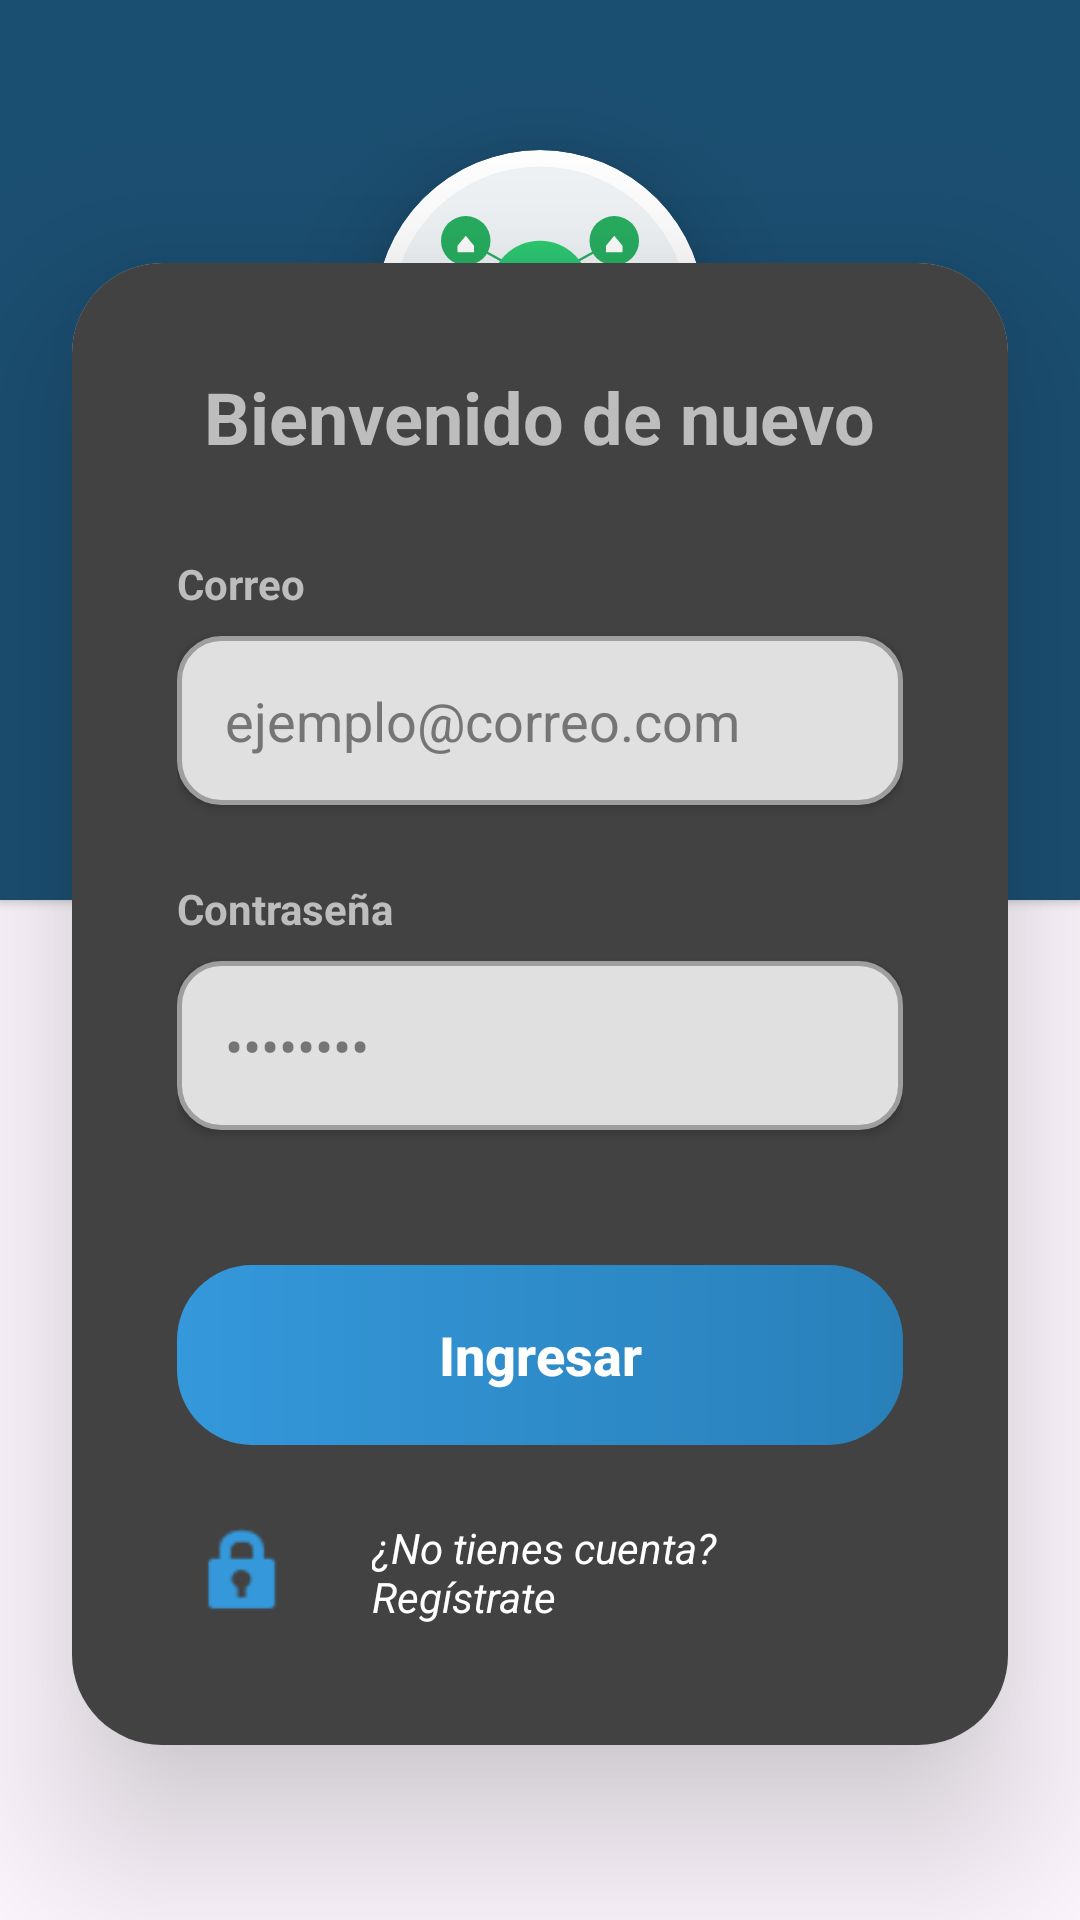

Android layout source for this screen:
<!-- AndroidManifest.xml: application theme Theme.ConexionFarmaco -->
<!-- res/layout/activity_login.xml -->
<?xml version="1.0" encoding="utf-8"?>
<androidx.constraintlayout.widget.ConstraintLayout xmlns:android="http://schemas.android.com/apk/res/android"
    xmlns:app="http://schemas.android.com/apk/res-auto"
    android:layout_width="match_parent"
    android:layout_height="match_parent"
    android:background="@drawable/fondo_inicio">

    <View
        android:layout_width="match_parent"
        android:layout_height="300dp"
        android:background="@color/azul_primario"
        android:elevation="2dp"
        app:layout_constraintTop_toTopOf="parent" />

    <androidx.cardview.widget.CardView
        android:id="@+id/logoCardSmall"
        android:layout_width="110dp"
        android:layout_height="110dp"
        android:layout_marginTop="50dp"
        app:cardCornerRadius="55dp"
        app:cardElevation="15dp"
        android:translationZ="5dp"
        app:layout_constraintEnd_toEndOf="parent"
        app:layout_constraintStart_toStartOf="parent"
        app:layout_constraintTop_toTopOf="parent">

        <ImageView
            android:layout_width="match_parent"
            android:layout_height="match_parent"
            android:contentDescription="Logo"
            android:padding="0dp"
            android:scaleType="centerCrop"
            android:src="@drawable/logo_app" />
    </androidx.cardview.widget.CardView>

    <androidx.cardview.widget.CardView
        android:layout_width="match_parent"
        android:layout_height="wrap_content"
        android:layout_margin="24dp"
        app:cardCornerRadius="30dp"
        app:cardElevation="25dp"
        android:translationZ="10dp"
        app:layout_constraintBottom_toBottomOf="parent"
        app:layout_constraintTop_toTopOf="parent"
        app:layout_constraintVertical_bias="0.65">

        <LinearLayout
            android:layout_width="match_parent"
            android:layout_height="wrap_content"
            android:orientation="vertical"
            android:background="#424242"
            android:padding="35dp">

            <TextView
                android:layout_width="wrap_content"
                android:layout_height="wrap_content"
                android:text="Bienvenido de nuevo"
                android:textColor="#BDBDBD"
                android:textSize="24sp"
                android:textStyle="bold"
                android:layout_gravity="center"
                android:layout_marginBottom="30dp"/>

            <TextView
                android:layout_width="wrap_content"
                android:layout_height="wrap_content"
                android:text="@string/correo"
                android:textColor="#BDBDBD"
                android:textStyle="bold" />

            <EditText
                android:id="@+id/etCorreo"
                android:layout_width="match_parent"
                android:layout_height="wrap_content"
                android:layout_marginTop="8dp"
                android:background="@drawable/modern_edittext"
                android:hint="ejemplo@correo.com"
                android:inputType="textEmailAddress"
                android:textColor="#000000"
                android:textColorHint="#757575"
                android:padding="16dp"
                android:elevation="2dp" />

            <TextView
                android:layout_width="wrap_content"
                android:layout_height="wrap_content"
                android:layout_marginTop="25dp"
                android:text="@string/contrasena"
                android:textColor="#BDBDBD"
                android:textStyle="bold" />

            <EditText
                android:id="@+id/etPassword"
                android:layout_width="match_parent"
                android:layout_height="wrap_content"
                android:layout_marginTop="8dp"
                android:background="@drawable/modern_edittext"
                android:hint="••••••••"
                android:inputType="textPassword"
                android:textColor="#000000"
                android:textColorHint="#757575"
                android:padding="16dp"
                android:elevation="2dp" />

            <Button
                android:id="@+id/btnIngresar"
                android:layout_width="match_parent"
                android:layout_height="60dp"
                android:layout_marginTop="45dp"
                android:background="@drawable/btn_modern_vibrant"
                android:text="@string/ingresar"
                android:textAllCaps="false"
                android:textColor="@color/white"
                android:textSize="18sp"
                android:textStyle="bold"
                android:stateListAnimator="@animator/button_push_3d"
                app:backgroundTint="@null" />

            <LinearLayout
                android:layout_width="match_parent"
                android:layout_height="wrap_content"
                android:orientation="horizontal"
                android:gravity="center"
                android:layout_marginTop="20dp">

                <ImageView
                    android:id="@+id/ivBiometric"
                    android:layout_width="45dp"
                    android:layout_height="45dp"
                    android:src="@android:drawable/ic_lock_idle_lock"
                    app:tint="@color/azul_vibrante"
                    android:padding="5dp"
                    android:contentDescription="Biometría" />

                <TextView
                    android:id="@+id/tvRegistro"
                    android:layout_width="wrap_content"
                    android:layout_height="wrap_content"
                    android:text="¿No tienes cuenta? Regístrate"
                    android:textColor="@color/white"
                    android:layout_marginStart="20dp"
                    android:textStyle="italic" />
            </LinearLayout>

        </LinearLayout>
    </androidx.cardview.widget.CardView>

</androidx.constraintlayout.widget.ConstraintLayout>
<!-- resources referenced by this layout -->
<resources>
  <color name="azul_primario">#1B4F72</color>
  <color name="azul_vibrante">#3498DB</color>
  <color name="white">#FFFFFFFF</color>
  <!-- drawable btn_modern_vibrant (drawable) -->
  <?xml version="1.0" encoding="utf-8"?>
  <ripple xmlns:android="http://schemas.android.com/apk/res/android"
      android:color="#80FFFFFF">
      <item>
          <shape android:shape="rectangle">
              <gradient
                  android:startColor="#3498DB"
                  android:endColor="#2980B9"
                  android:angle="0" />
              <corners android:radius="25dp" />
              <padding android:left="10dp" android:right="10dp" />
          </shape>
      </item>
  </ripple>
  <!-- drawable logo_app: vector/xml drawable (drawable, 2228 chars, omitted) -->
  <!-- drawable modern_edittext (drawable) -->
  <?xml version="1.0" encoding="utf-8"?>
  <shape xmlns:android="http://schemas.android.com/apk/res/android">
      <solid android:color="#E0E0E0" />
      <corners android:radius="14dp" />
      <stroke android:width="1.5dp" android:color="#9E9E9E" />
      <padding android:left="15dp" android:right="15dp" android:top="12dp" android:bottom="12dp" />
  </shape>
  <string name="contrasena">Contraseña</string>
  <string name="correo">Correo</string>
  <string name="ingresar">Ingresar</string>
  <style name="Theme.ConexionFarmaco" parent="Base.Theme.ConexionFarmaco" />
  <style name="Base.Theme.ConexionFarmaco" parent="Theme.Material3.DayNight.NoActionBar">
          
          
      </style>
</resources>
